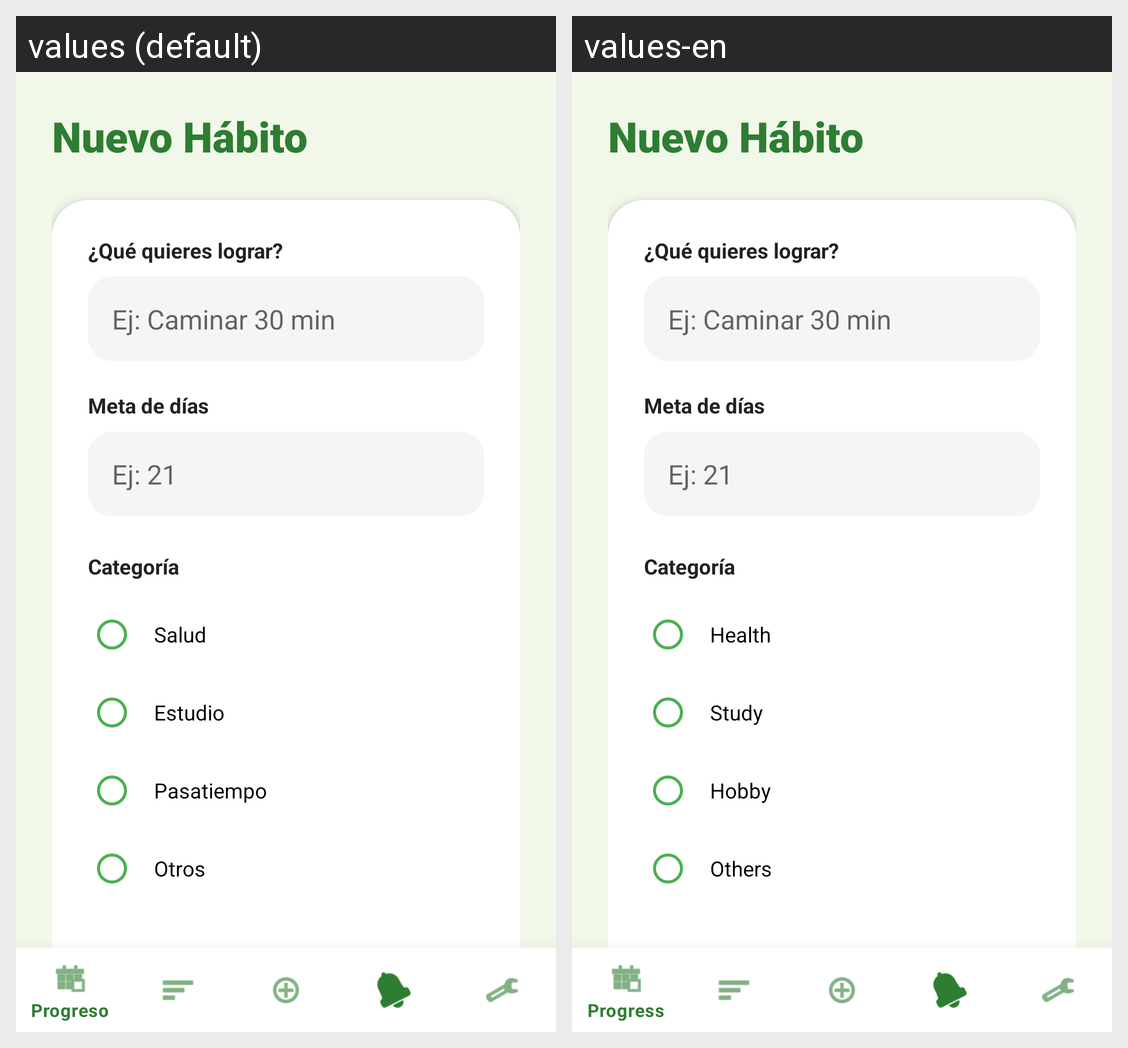

Strings drawn on this Android screen and how each of the app's shown locales translates them:
Android screen res/layout/activity_add_habit.xml rendered under 2 locales, left to right: values (default), values-en. Device: Nexus 5 (rendered at 1080×1920; each locale shown at half size, 540×960, under a caption strip naming it); theme Theme.Habittrack.
Strings drawn on this screen, with the default value and each locale's value (text and hints the layout hard-codes, and strings that could not be matched under every locale, appear in the picture but are not listed):

health
  values: Salud
  values-en: Health

study
  values: Estudio
  values-en: Study

hobby
  values: Pasatiempo
  values-en: Hobby

others
  values: Otros
  values-en: Others
